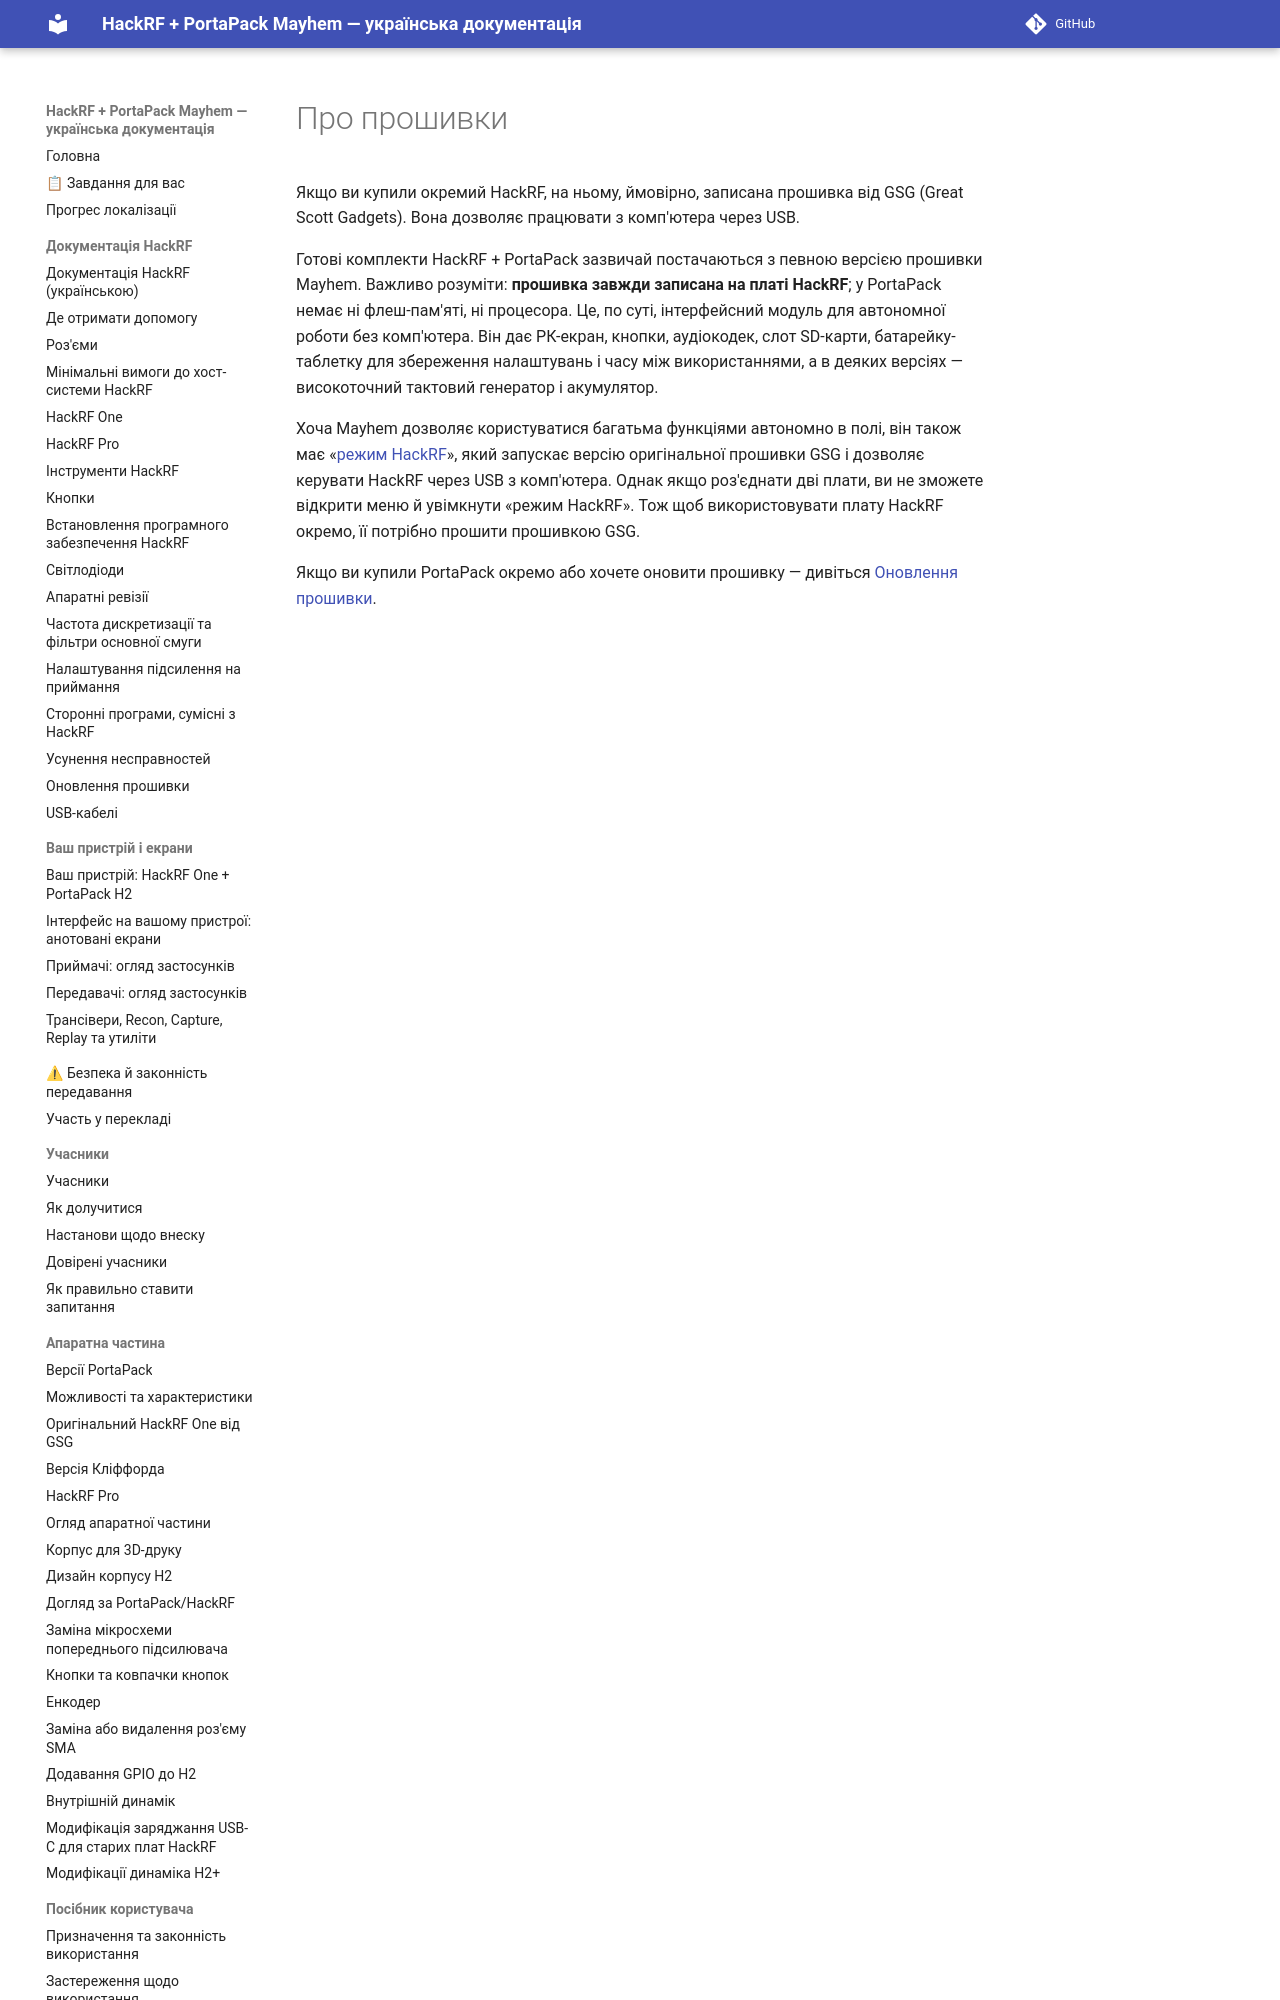

repository: FixerHack/hackrf-portapack-ua · page: about-firmwares/index.html · generator: mkdocs

# Про прошивки

Якщо ви купили окремий HackRF, на ньому, ймовірно, записана прошивка від GSG (Great Scott Gadgets). Вона дозволяє працювати з комп'ютера через USB.

Готові комплекти HackRF + PortaPack зазвичай постачаються з певною версією прошивки May
